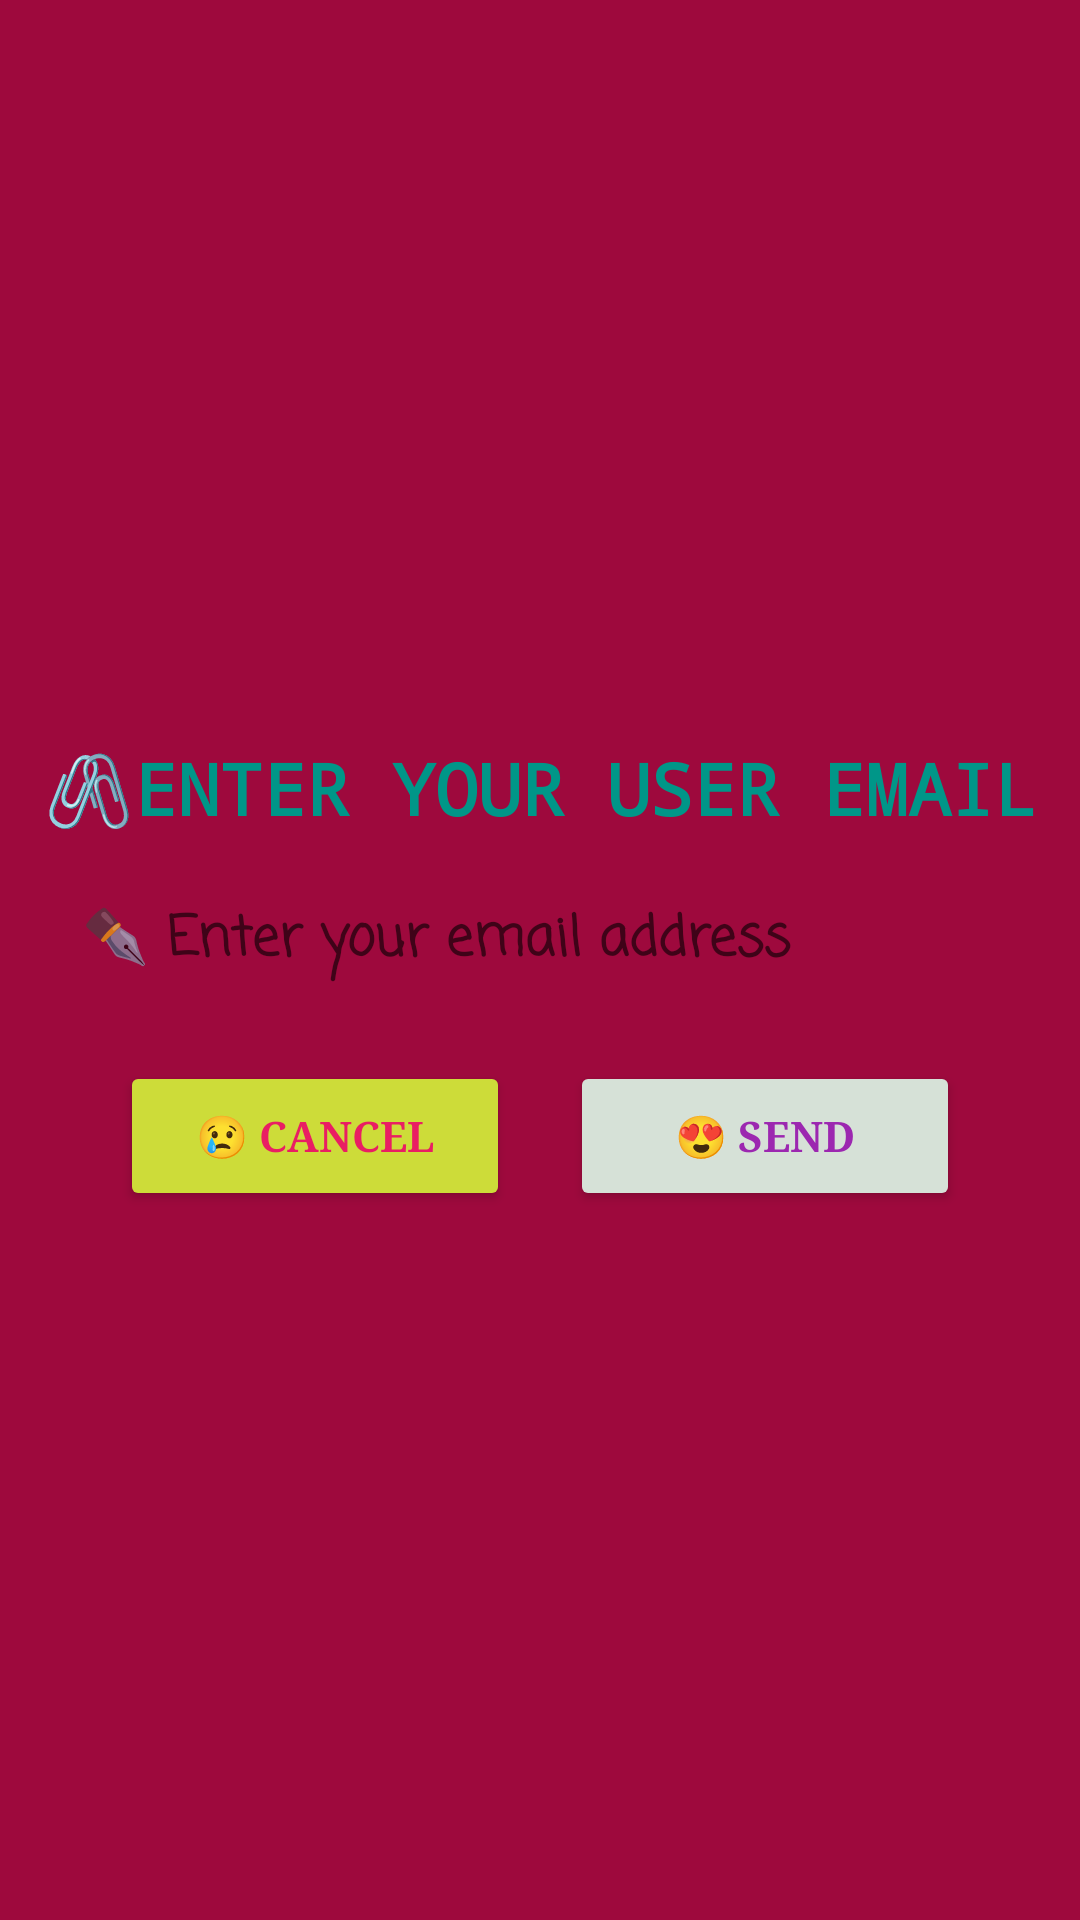

Write the Android layout XML for this screen, with the resource values it uses.
<!-- AndroidManifest.xml: application theme Theme.MyApplication -->
<!-- res/layout/reset_password.xml -->
<?xml version="1.0" encoding="utf-8"?>
<LinearLayout xmlns:android="http://schemas.android.com/apk/res/android"
    xmlns:app="http://schemas.android.com/apk/res-auto"
    android:layout_width="325dp"
    android:layout_height="230dp"
    android:background="#FFEB3B"

    android:backgroundTint="#9E093D"
    android:gravity="center"
    android:orientation="vertical">


    <TextView
        android:layout_width="match_parent"
        android:layout_height="wrap_content"
        android:layout_marginLeft="0dp"
        android:layout_marginTop="10dp"
        android:fontFamily="monospace"
        android:gravity="center"
        android:text="🖇ENTER YOUR USER EMAIL"
        android:textColor="#009688"
        android:textSize="24sp"
        android:textStyle="bold" />

    <EditText
        android:id="@+id/fill_email"
        android:layout_width="300dp"
        android:layout_height="50dp"
        android:layout_marginLeft="-3dp"
        android:layout_marginTop="10dp"
        android:background="@drawable/edge_round_3"
        android:fontFamily="casual"
        android:hint="✒️️ Enter your email address"
        android:lines="1"
        android:maxLines="1"
        android:textColor="#FF5722"
        android:textSize="18sp"

        android:textStyle="bold" />


    <LinearLayout
        android:layout_width="match_parent"
        android:layout_height="wrap_content"
        android:layout_marginTop="15dp"
        android:gravity="center"
        android:orientation="horizontal">

        <Button
            android:id="@+id/btn_reset_password_cancel"
            android:layout_width="130dp"
            android:layout_height="50dp"
            android:layout_marginRight="20dp"
            android:backgroundTint="#CDDC39"
            android:fontFamily="serif"
            android:text="😢 CANCEL"
            android:textColor="#E91E63"
            android:textStyle="bold" />

        <Button
            android:id="@+id/btn_reset_password_send"
            android:layout_width="130dp"
            android:layout_height="50dp"
            android:backgroundTint="#D6E1D7"
            android:fontFamily="serif"
            android:text="😍 SEND"
            android:textColor="#9C27B0"
            android:textStyle="bold"
            app:iconTint="#EC0909" />
    </LinearLayout>

</LinearLayout>
<!-- resources referenced by this layout -->
<resources>
  <style name="Theme.MyApplication" parent="Theme.MaterialComponents.DayNight.NoActionBar">
          
          <item name="colorPrimary">@android:color/holo_blue_dark</item>
          <item name="colorPrimaryVariant">@color/purple_500</item>
          <item name="colorOnPrimary">@color/teal_200</item>
          
          <item name="colorSecondary">@color/teal_200</item>
          <item name="colorSecondaryVariant">@color/teal_700</item>
          <item name="colorOnSecondary">@color/black</item>
          
          <item name="android:statusBarColor" tools:targetApi="l">?attr/colorPrimaryVariant</item>
          
      </style>
  <!-- not gathered from this repository: default colours our renderer supplied (Android Studio template values) -->
  <color name="purple_500">#FF6200EE</color>
  <color name="teal_200">#FF03DAC5</color>
  <color name="teal_700">#FF018786</color>
  <color name="black">#FF000000</color>
</resources>
